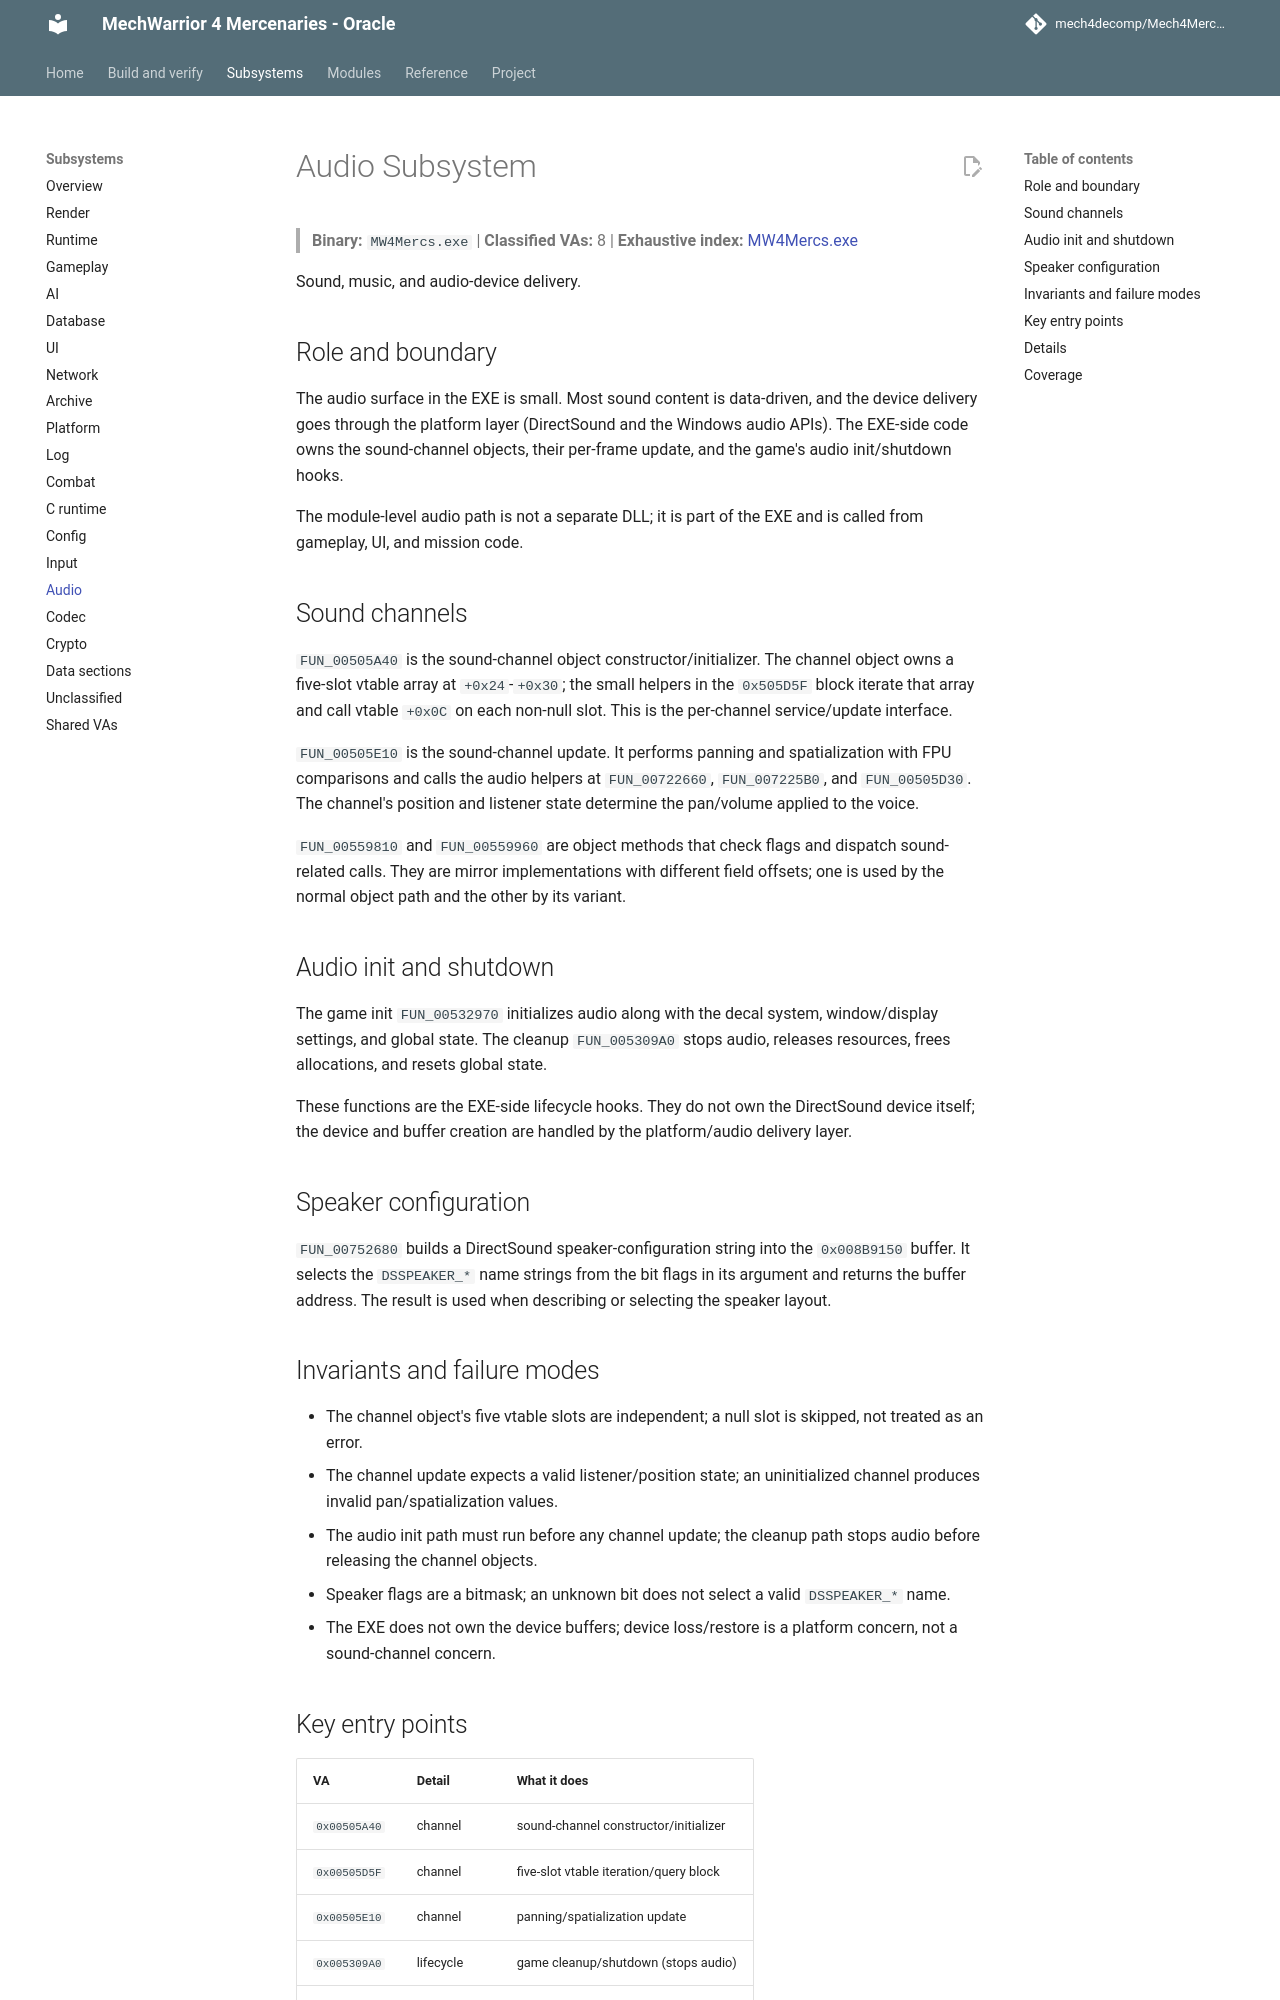

repository: mech4decomp/Mech4MercDecomp · page: subsystems/audio/index.html · generator: mkdocs

# Audio Subsystem

> **Binary:** `MW4Mercs.exe` | **Classified VAs:** 8 | **Exhaustive index:** [MW4Mercs.exe](../va_index/MW4Mercs_exe.md)

Sound, music, and audio-device delivery.

## Role and boundary

The audio surface in the EXE is small. Most sound content is data-driven, and
the device delivery goes through the platform layer (DirectSound and the
Windows audio APIs). The EXE-side code owns the sound-channel objects, their
per-frame update, and the game's audio init/shutdown hooks.

The module-level audio path is not a separate DLL; it is part of the EXE and is
called from gameplay, UI, and mission code.

## Sound channels

`FUN_00505A40` is the sound-channel object constructor/initializer. The channel
object owns a five-slot vtable array at `+0x24`-`+0x30`; the small helpers in
the `0x505D5F` block iterate that array and call vtable `+0x0C` on each
non-null slot. This is the per-channel service/update interface.

`FUN_00505E10` is the sound-channel update. It performs panning and
spatialization with FPU comparisons and calls the audio helpers at
`FUN_00722660`, `FUN_007225B0`, and `FUN_00505D30`. The channel's position and
listener state determine the pan/volume applied to the voice.

`FUN_00559810` and `FUN_00559960` are object methods that check flags and
dispatch sound-related calls. They are mirror implementations with different
field offsets; one is used by the normal object path and the other by its
variant.

## Audio init and shutdown

The game init `FUN_00532970` initializes audio along with the decal system,
window/display settings, and global state. The cleanup `FUN_005309A0` stops
audio, releases resources, frees allocations, and resets global state.

These functions are the EXE-side lifecycle hooks. They do not own the
DirectSound device itself; the device and buffer creation are handled by the
platform/audio delivery layer.

## Speaker configuration

`FUN_00752680` builds a DirectSound speaker-configuration string into the
`0x008B9150` buffer. It selects the `DSSPEAKER_*` name strings from the bit
flags in its argument and returns the buffer address. The result is used when
describing or selecting the speaker layout.

## Invariants and failure modes

- The channel object's five vtable slots are independent; a null slot is
  skipped, not treated as an error.
- The channel update expects a valid listener/position state; an uninitialized
  channel produces invalid pan/spatialization values.
- The audio init path must run before any channel update; the cleanup path
  stops audio before releasing the channel objects.
- Speaker flags are a bitmask; an unknown bit does not select a valid
  `DSSPEAKER_*` name.
- The EXE does not own the device buffers; device loss/restore is a platform
  concern, not a sound-channel concern.
